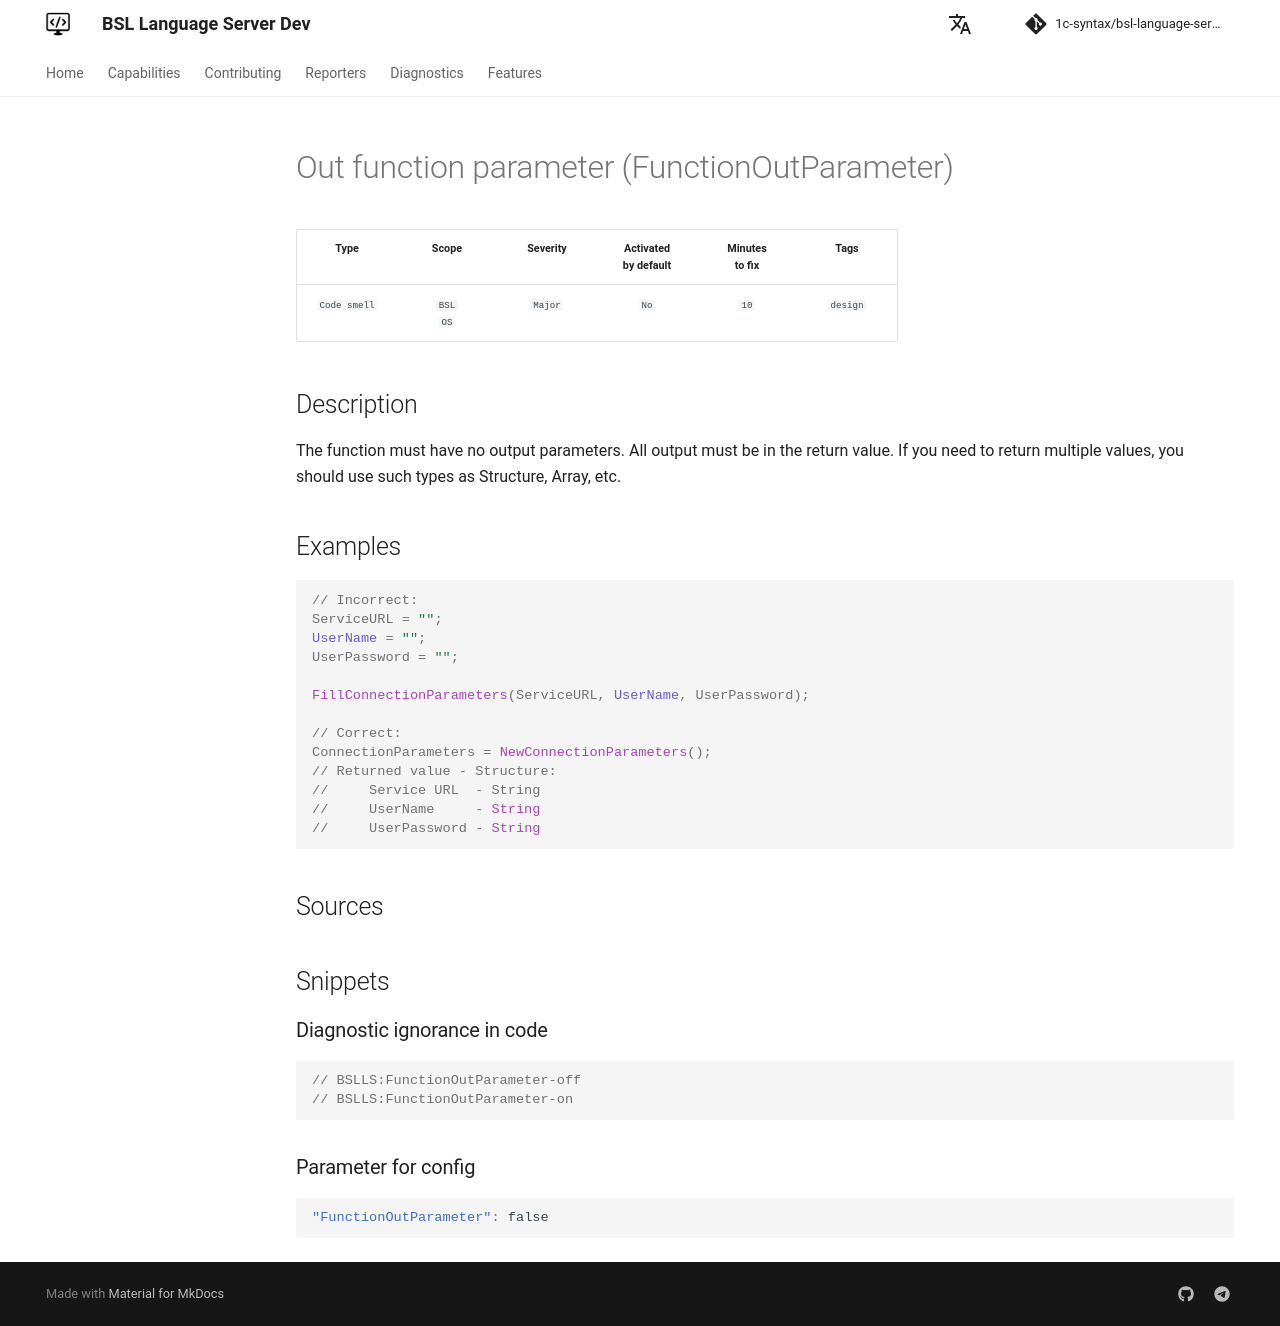

repository: 1c-syntax/bsl-language-server · page: dev/en/diagnostics/FunctionOutParameter/index.html · generator: mkdocs

# Out function parameter (FunctionOutParameter)

<!-- Блоки выше заполняются автоматически, не трогать -->
## Description
<!-- Описание диагностики заполняется вручную. Необходимо понятным языком описать смысл и схему работу -->

The function must have no output parameters. All output must be in the return value. If you need to return multiple values, you should use such types as Structure, Array, etc.

## Examples
<!-- В данном разделе приводятся примеры, на которые диагностика срабатывает, а также можно привести пример, как можно исправить ситуацию -->

```bsl
// Incorrect:
ServiceURL = "";
UserName = "";
UserPassword = "";

FillConnectionParameters(ServiceURL, UserName, UserPassword);

// Correct:
ConnectionParameters = NewConnectionParameters();
// Returned value - Structure:
//     Service URL  - String
//     UserName     - String
//     UserPassword - String
```

## Sources
<!-- Необходимо указывать ссылки на все источники, из которых почерпнута информация для создания диагностики -->
<!-- Примеры источников

* Источник: [Стандарт: Тексты модулей](https://its.1c.ru/db/v8std#content:456:hdoc)
* Полезная информация: [Отказ от использования модальных окон](https://its.1c.ru/db/metod8dev#content:5272:hdoc)
* Источник: [Cognitive complexity, ver. 1.4](https://www.sonarsource.com/docs/CognitiveComplexity.pdf) -->
